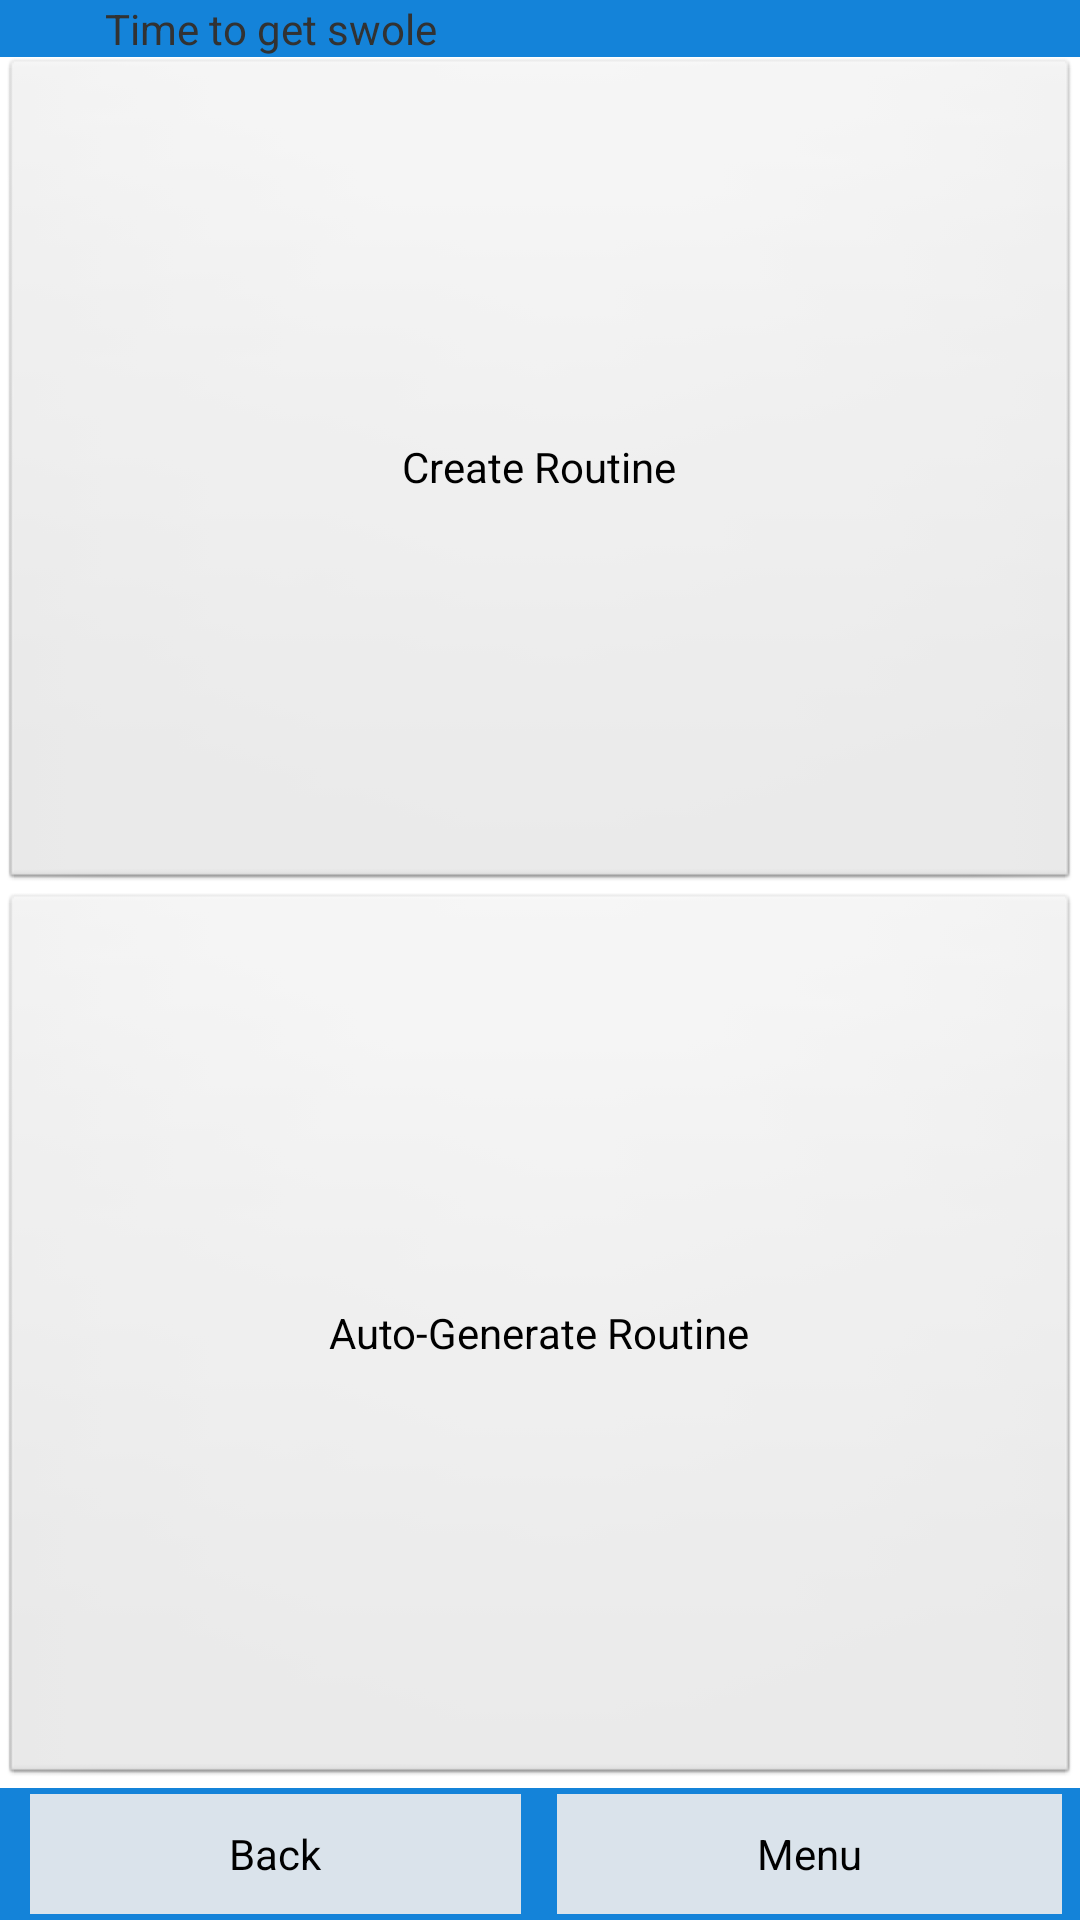

This screen was rendered from an Android layout file. Write that file and the resources it references.
<!-- AndroidManifest.xml: application theme AppTheme -->
<!-- res/layout/add_routine_pre.xml -->
<?xml version="1.0" encoding="utf-8"?>
<LinearLayout xmlns:android="http://schemas.android.com/apk/res/android"
    android:layout_width="match_parent"
    android:layout_height="match_parent"
    android:orientation="vertical" >

    <include layout="@layout/header" />
    
    <Button
        android:layout_width="match_parent"
        android:layout_height="wrap_content"
        android:layout_weight="0.46"
        android:onClick="gotoAddRoutine"
        android:text="Create Routine" />

    <Button
        android:layout_width="match_parent"
        android:layout_height="wrap_content"
        android:layout_weight="0.50"
        android:onClick="gotoRoutineGenerator"
        android:text="Auto-Generate Routine" />

    <include layout="@layout/footer" />
    
    
</LinearLayout>
<!-- res/layout/header.xml (included above) -->
<?xml version="1.0" encoding="utf-8"?>
    <LinearLayout xmlns:android="http://schemas.android.com/apk/res/android"
        android:id="@+id/header"
        android:layout_width="fill_parent"
        android:layout_height="wrap_content"
        android:orientation = "horizontal"
        android:background="#1483D9">

        <TextView
            android:id="@+id/status_bar"
            android:layout_width="fill_parent"
            android:layout_height="wrap_content"
            android:layout_marginLeft="4dip"
            android:layout_marginRight="4dip"
            android:layout_weight="1"
            android:gravity="center"
            android:orientation="horizontal"
            android:text="Time to get swole" />

        <TextView android:id="@+id/username"
            android:layout_height="wrap_content"
            android:layout_width="fill_parent"
            android:layout_marginRight="4dip"
        	android:layout_marginLeft="4dip"
            android:text=""
            android:gravity="center"
            android:layout_weight="1"
            android:orientation="horizontal"
        />
    </LinearLayout>
<!-- res/layout/footer.xml (included above) -->
<?xml version="1.0" encoding="utf-8"?>
    <LinearLayout
        xmlns:android="http://schemas.android.com/apk/res/android"
        android:id="@+id/footer"
        android:layout_width="fill_parent"
        android:layout_height="wrap_content"
        android:background="#1483D9"
        android:paddingBottom="2dip"
        android:paddingLeft="2dip"
        android:paddingRight="2dip"
        android:paddingTop="2dip" >

    	<Button
    	    android:id="@+id/button_back_footer"
    	    android:layout_width="wrap_content"
    	    android:layout_height="40dip"
    	    android:layout_alignParentBottom="true"
    	    android:layout_centerHorizontal="true"
    	    android:onClick="gotoBack"
    	    android:orientation="horizontal"
    	    android:background="#DAE3EB"
    	    android:layout_marginRight="4dip"
        	android:layout_marginLeft="8dip"
        	android:layout_weight="1"
    	    android:text="Back" />

    	<Button
	        android:id="@+id/button_login"
        	android:layout_width="wrap_content"
        	android:layout_height="40dip"
        	android:orientation="horizontal"
        	android:onClick="gotoMenu"
        	android:background="#DAE3EB"
        	android:layout_marginRight="4dip"
        	android:layout_marginLeft="8dip"
        	android:layout_weight="1"
        	android:text="Menu" />
    </LinearLayout>
<!-- resources referenced by this layout -->
<resources>
  <style name="AppTheme" parent="AppBaseTheme">
          
      </style>
  <style name="AppBaseTheme" parent="android:Theme.Light">
          
      </style>
</resources>
